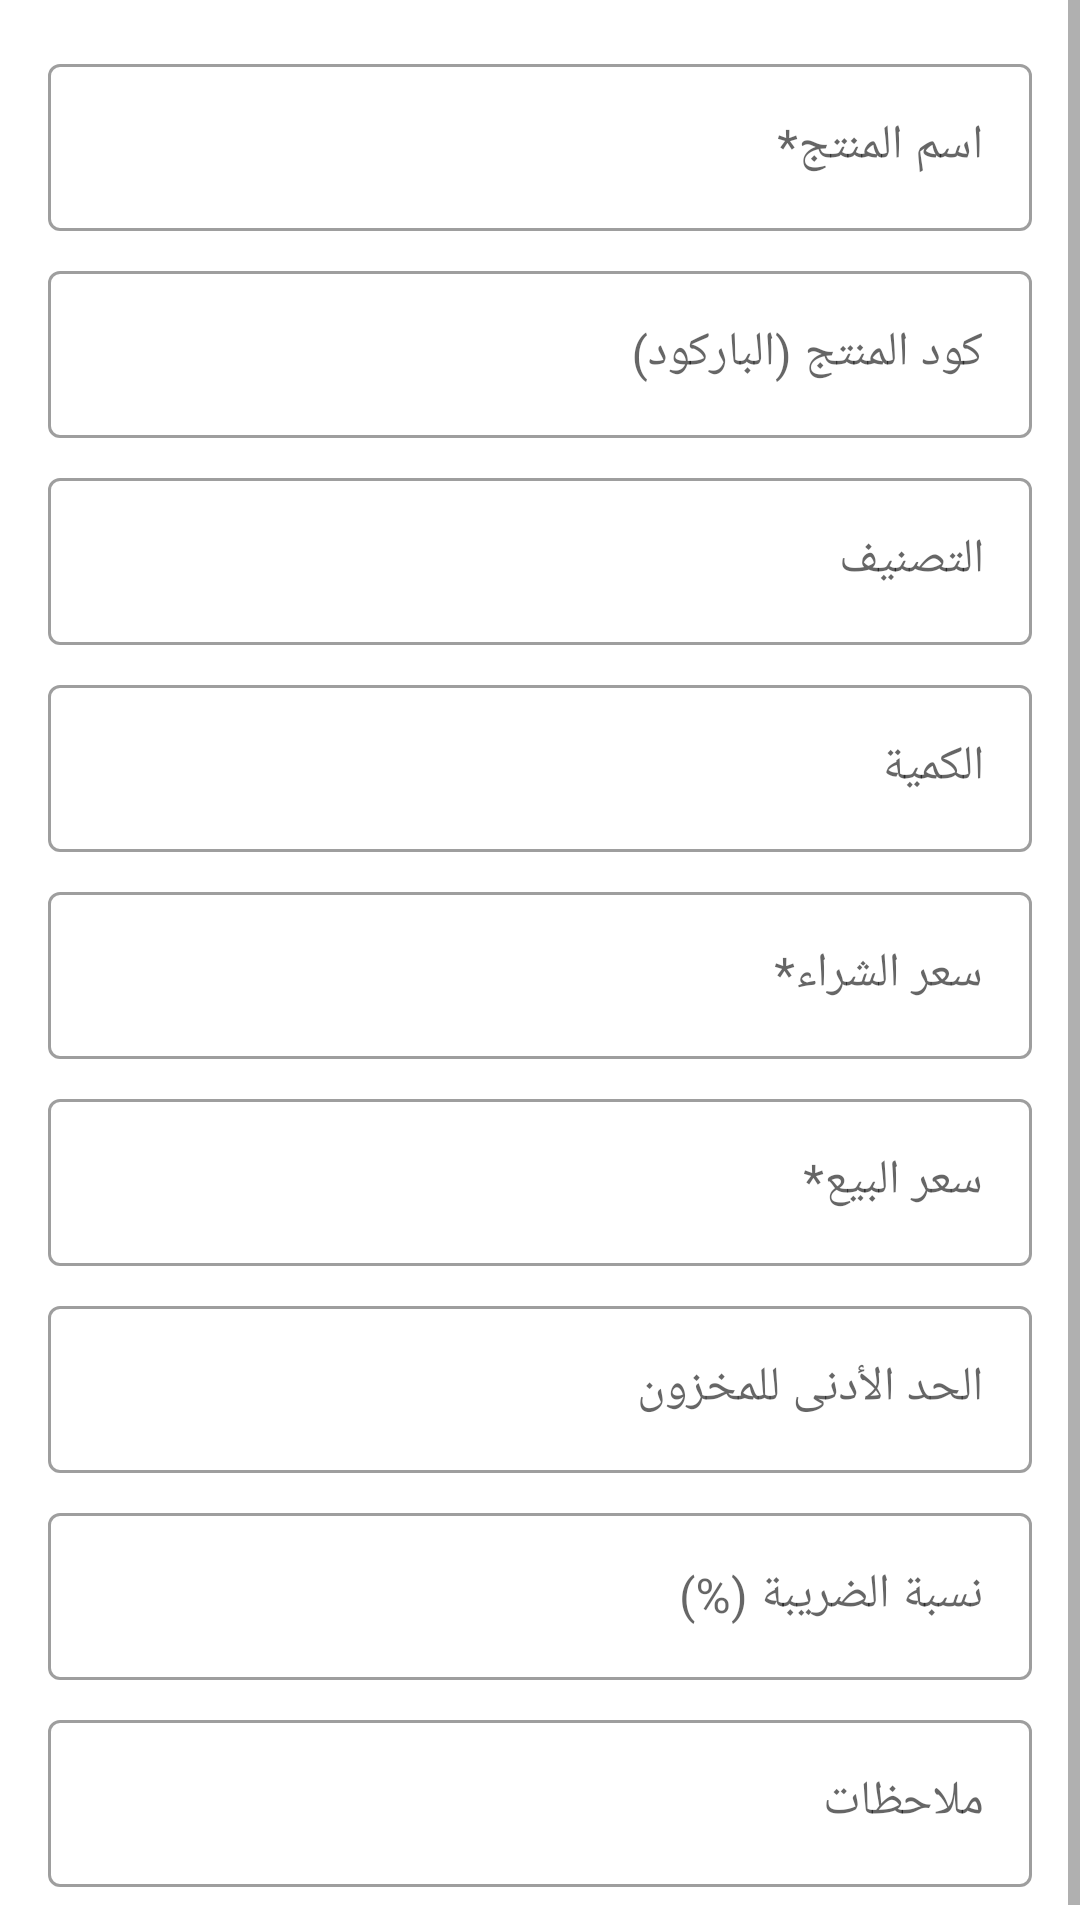

Reconstruct the res/layout file that produces this screen, plus the resources it refers to.
<!-- AndroidManifest.xml: application theme Theme.MicroPOS -->
<!-- res/layout/dialog_product.xml -->
<?xml version="1.0" encoding="utf-8"?>
<ScrollView
     xmlns:android="http://schemas.android.com/apk/res/android"
     xmlns:app="http://schemas.android.com/apk/res-auto"
     android:layout_height="wrap_content"
     android:layout_width="match_parent">

    <LinearLayout
         android:layout_height="wrap_content"
         android:layout_width="match_parent"
         android:padding="16dp"
         android:orientation="vertical">

        <com.google.android.material.textfield.TextInputLayout
             android:layout_height="wrap_content"
             android:layout_width="match_parent"
             app:endIconMode="clear_text"
             android:hint="اسم المنتج*"
             style="@style/Widget.MaterialComponents.TextInputLayout.OutlinedBox">

            <com.google.android.material.textfield.TextInputEditText
                 android:layout_height="wrap_content"
                 android:layout_width="match_parent"
                 android:inputType="textCapWords"
                 android:id="@+id/et_product_name" />

        </com.google.android.material.textfield.TextInputLayout>

        <com.google.android.material.textfield.TextInputLayout
             android:layout_height="wrap_content"
             android:layout_width="match_parent"
             app:endIconMode="clear_text"
             android:hint="كود المنتج (الباركود)"
             style="@style/Widget.MaterialComponents.TextInputLayout.OutlinedBox"
             android:layout_marginTop="8dp">

            <com.google.android.material.textfield.TextInputEditText
                 android:layout_height="wrap_content"
                 android:layout_width="match_parent"
                 android:inputType="text"
                 android:id="@+id/et_product_barcode" />

        </com.google.android.material.textfield.TextInputLayout>

        <com.google.android.material.textfield.TextInputLayout
             android:layout_height="wrap_content"
             android:layout_width="match_parent"
             app:endIconMode="clear_text"
             android:hint="التصنيف"
             style="@style/Widget.MaterialComponents.TextInputLayout.OutlinedBox"
             android:layout_marginTop="8dp">

            <com.google.android.material.textfield.TextInputEditText
                 android:layout_height="wrap_content"
                 android:layout_width="match_parent"
                 android:inputType="text"
                 android:id="@+id/et_product_category" />

        </com.google.android.material.textfield.TextInputLayout>

        <com.google.android.material.textfield.TextInputLayout
             android:layout_height="wrap_content"
             android:layout_width="match_parent"
             android:hint="الكمية"
             style="@style/Widget.MaterialComponents.TextInputLayout.OutlinedBox"
             android:layout_marginTop="8dp">

            <com.google.android.material.textfield.TextInputEditText
                 android:layout_height="wrap_content"
                 android:layout_width="match_parent"
                 android:inputType="number"
                 android:id="@+id/et_product_quantity" />

        </com.google.android.material.textfield.TextInputLayout>

        <com.google.android.material.textfield.TextInputLayout
             android:layout_height="wrap_content"
             android:layout_width="match_parent"
             android:hint="سعر الشراء*"
             style="@style/Widget.MaterialComponents.TextInputLayout.OutlinedBox"
             android:layout_marginTop="8dp">

            <com.google.android.material.textfield.TextInputEditText
                 android:layout_height="wrap_content"
                 android:layout_width="match_parent"
                 android:inputType="numberDecimal"
                 android:id="@+id/et_product_buy_price" />

        </com.google.android.material.textfield.TextInputLayout>

        <com.google.android.material.textfield.TextInputLayout
             android:layout_height="wrap_content"
             android:layout_width="match_parent"
             android:hint="سعر البيع*"
             style="@style/Widget.MaterialComponents.TextInputLayout.OutlinedBox"
             android:layout_marginTop="8dp">

            <com.google.android.material.textfield.TextInputEditText
                 android:layout_height="wrap_content"
                 android:layout_width="match_parent"
                 android:inputType="numberDecimal"
                 android:id="@+id/et_product_sell_price" />

        </com.google.android.material.textfield.TextInputLayout>

        <com.google.android.material.textfield.TextInputLayout
             android:layout_height="wrap_content"
             android:layout_width="match_parent"
             android:hint="الحد الأدنى للمخزون"
             style="@style/Widget.MaterialComponents.TextInputLayout.OutlinedBox"
             android:layout_marginTop="8dp">

            <com.google.android.material.textfield.TextInputEditText
                 android:layout_height="wrap_content"
                 android:layout_width="match_parent"
                 android:inputType="number"
                 android:id="@+id/et_product_min_stock" />

        </com.google.android.material.textfield.TextInputLayout>

        <com.google.android.material.textfield.TextInputLayout
             android:layout_height="wrap_content"
             android:layout_width="match_parent"
             android:hint="نسبة الضريبة (%)"
             style="@style/Widget.MaterialComponents.TextInputLayout.OutlinedBox"
             android:layout_marginTop="8dp">

            <com.google.android.material.textfield.TextInputEditText
                 android:layout_height="wrap_content"
                 android:layout_width="match_parent"
                 android:inputType="numberDecimal"
                 android:id="@+id/et_product_tax_percentage" />

        </com.google.android.material.textfield.TextInputLayout>

        <com.google.android.material.textfield.TextInputLayout
             android:layout_height="wrap_content"
             android:layout_width="match_parent"
             android:hint="ملاحظات"
             style="@style/Widget.MaterialComponents.TextInputLayout.OutlinedBox"
             android:layout_marginTop="8dp">

            <com.google.android.material.textfield.TextInputEditText
                 android:layout_height="wrap_content"
                 android:layout_width="match_parent"
                 android:inputType="textMultiLine"
                 android:id="@+id/et_product_notes" />

        </com.google.android.material.textfield.TextInputLayout>

    </LinearLayout>

</ScrollView>
<!-- resources referenced by this layout -->
<resources>
  <style name="Theme.MicroPOS" parent="Theme.MaterialComponents.DayNight.NoActionBar">
          <item name="colorPrimary">@color/colorPrimary</item>
          <item name="colorPrimaryVariant">@color/colorPrimaryDark</item>
          <item name="colorOnPrimary">@color/white</item>
          <item name="colorSecondary">@color/colorAccent</item>
          <item name="colorSecondaryVariant">@color/colorAccent</item>
          <item name="colorOnSecondary">@color/white</item>
          <item name="android:statusBarColor">?attr/colorPrimaryVariant</item>
      </style>
  <color name="colorPrimary">#1976D2</color>
  <color name="colorPrimaryDark">#1565C0</color>
  <color name="white">#FFFFFF</color>
  <color name="colorAccent">#FF9800</color>
</resources>
